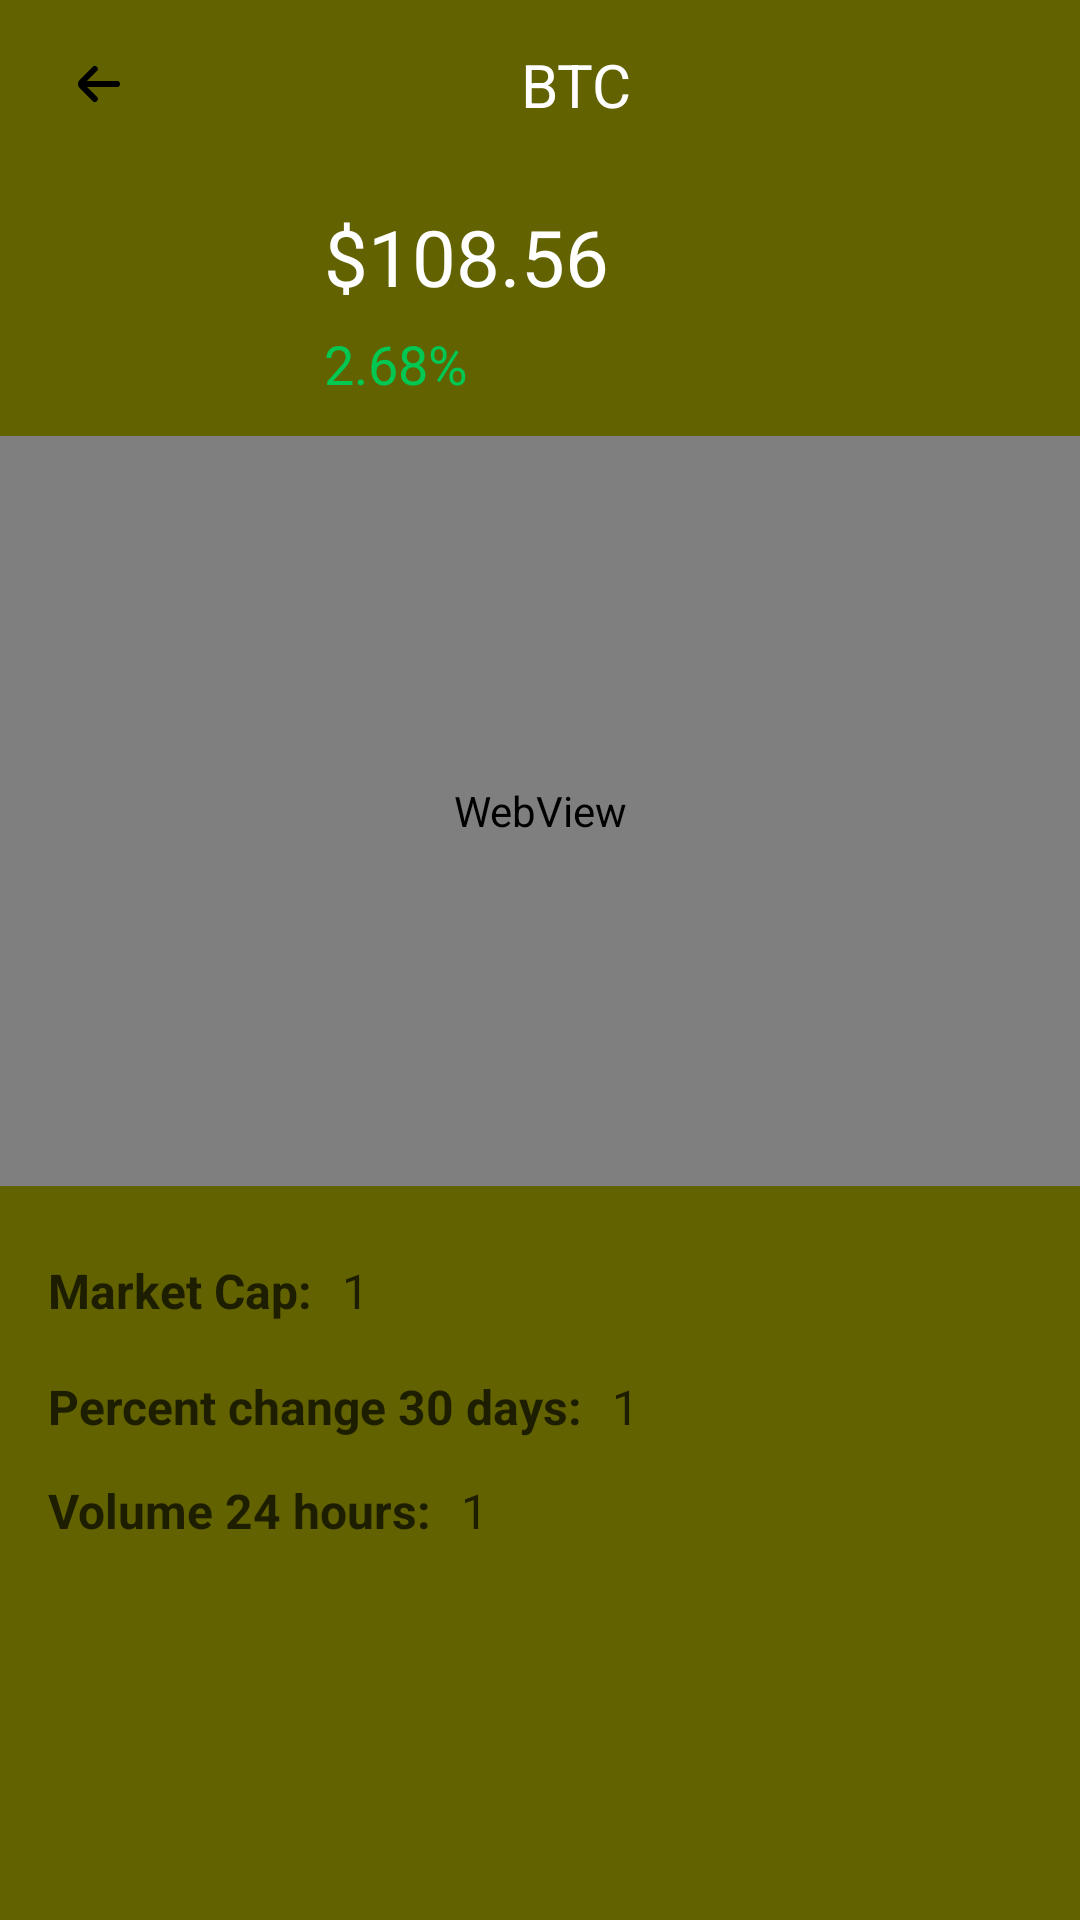

The Android layout XML behind this screen, and the referenced resources:
<!-- AndroidManifest.xml: application theme Theme.Coinmarkt -->
<!-- res/layout/fragment_details.xml -->
<?xml version="1.0" encoding="utf-8"?>
<androidx.constraintlayout.widget.ConstraintLayout xmlns:android="http://schemas.android.com/apk/res/android"
    xmlns:app="http://schemas.android.com/apk/res-auto"
    xmlns:tools="http://schemas.android.com/tools"
    android:id="@+id/frameLayout2"
    android:layout_width="match_parent"
    android:layout_height="match_parent"
    android:background="@color/md_theme_light_primary">

    <androidx.constraintlayout.widget.ConstraintLayout
        android:id="@+id/detailAppbar"
        android:layout_width="match_parent"
        android:layout_height="wrap_content"
        android:paddingStart="12dp"
        android:paddingTop="8dp"
        android:paddingRight="12dp"
        android:paddingBottom="8dp"
        app:layout_constraintEnd_toEndOf="parent"
        app:layout_constraintStart_toStartOf="parent"
        app:layout_constraintTop_toTopOf="parent">

        <ImageButton
            android:id="@+id/addWatchlistButton"
            android:layout_width="wrap_content"
            android:layout_height="wrap_content"
            android:background="@null"
            android:padding="8dp"
            android:src="@drawable/ic_star_outline"
            app:layout_constraintBottom_toBottomOf="parent"
            app:layout_constraintEnd_toEndOf="parent"
            app:layout_constraintTop_toTopOf="parent" />

        <ImageButton
            android:id="@+id/backButton"
            android:layout_width="wrap_content"
            android:layout_height="wrap_content"
            android:background="@null"
            android:padding="8dp"
            android:src="@drawable/ic_back"
            app:layout_constraintBottom_toBottomOf="parent"
            app:layout_constraintStart_toStartOf="parent"
            app:layout_constraintTop_toTopOf="parent" />

        <TextView
            android:id="@+id/detailSymbolTextView"
            android:layout_width="wrap_content"
            android:layout_height="wrap_content"
            android:textColor="@color/white"
            android:textSize="20sp"
            app:layout_constraintBottom_toBottomOf="parent"
            app:layout_constraintEnd_toStartOf="@+id/addWatchlistButton"
            app:layout_constraintStart_toEndOf="@+id/backButton"
            app:layout_constraintTop_toTopOf="parent"
            android:text="BTC" />
    </androidx.constraintlayout.widget.ConstraintLayout>

    <androidx.constraintlayout.widget.ConstraintLayout
        android:id="@+id/detailPrice"
        android:layout_width="match_parent"
        android:layout_height="wrap_content"
        android:paddingStart="16dp"
        android:paddingTop="12dp"
        android:paddingBottom="12dp"
        app:layout_constraintEnd_toEndOf="parent"
        app:layout_constraintStart_toStartOf="parent"
        app:layout_constraintTop_toBottomOf="@id/detailAppbar">

        <TextView
            android:id="@+id/detailChangeTextView"
            android:layout_width="wrap_content"
            android:layout_height="wrap_content"
            android:layout_marginTop="6dp"
            android:textColor="@color/green"
            android:textSize="18sp"
            app:layout_constraintStart_toEndOf="@+id/detailChangeImageView"
            app:layout_constraintTop_toBottomOf="@+id/detailPriceTextView"
            android:text="2.68%" />

        <TextView
            android:id="@+id/detailPriceTextView"
            android:layout_width="wrap_content"
            android:layout_height="wrap_content"
            android:layout_marginStart="32dp"
            android:textColor="@color/white"
            android:textSize="26sp"
            app:layout_constraintStart_toEndOf="@+id/detailImageView"
            app:layout_constraintTop_toTopOf="parent"
            android:text="$108.56" />

        <ImageView
            android:id="@+id/detailChangeImageView"
            android:layout_width="wrap_content"
            android:layout_height="wrap_content"
            app:layout_constraintBottom_toBottomOf="@+id/detailChangeTextView"
            app:layout_constraintStart_toStartOf="@+id/detailPriceTextView"
            app:layout_constraintTop_toTopOf="@+id/detailChangeTextView"
            tools:srcCompat="@drawable/ic_arrow_up" />

        <ImageView
            android:id="@+id/detailImageView"
            android:layout_width="60dp"
            android:layout_height="60dp"
            app:layout_constraintBottom_toBottomOf="parent"
            app:layout_constraintStart_toStartOf="parent"
            app:layout_constraintTop_toTopOf="parent"/>
    </androidx.constraintlayout.widget.ConstraintLayout>

    <androidx.constraintlayout.widget.ConstraintLayout
        android:id="@+id/detailChart"
        android:layout_width="match_parent"
        android:layout_height="0dp"
        app:layout_constraintEnd_toEndOf="parent"
        app:layout_constraintStart_toStartOf="parent"
        app:layout_constraintTop_toBottomOf="@id/detailPrice">


        <WebView
            android:id="@+id/detailChartWebView"
            android:layout_width="match_parent"
            android:layout_height="250dp"
            app:layout_constraintEnd_toEndOf="parent"
            app:layout_constraintHorizontal_bias="0.0"
            app:layout_constraintStart_toStartOf="parent"
            app:layout_constraintTop_toTopOf="parent" />

    </androidx.constraintlayout.widget.ConstraintLayout>


    <androidx.constraintlayout.widget.ConstraintLayout
        android:id="@+id/AllDetail"
        android:layout_width="match_parent"
        android:layout_height="0dp"
        android:layout_marginTop="16dp"
        android:background="@color/md_theme_light_primary"
        android:paddingStart="12dp"
        android:paddingTop="8dp"
        android:paddingEnd="12dp"
        android:paddingBottom="8dp"
        app:layout_constraintBottom_toBottomOf="parent"
        app:layout_constraintEnd_toEndOf="parent"
        app:layout_constraintStart_toStartOf="parent"
        app:layout_constraintTop_toBottomOf="@id/detailChart">


        <TextView
            android:id="@+id/detailMarketCapTextView"
            android:layout_width="wrap_content"
            android:layout_height="wrap_content"
            android:layout_marginStart="4dp"
            android:text="Market Cap:"
            android:textColor="@color/md_theme_light_onPrimaryContainer"
            android:textStyle="bold"
            android:textSize="16sp"
            app:layout_constraintBottom_toBottomOf="parent"
            app:layout_constraintStart_toStartOf="parent"
            app:layout_constraintTop_toTopOf="parent"
            app:layout_constraintVertical_bias="0" />

        <TextView
            android:id="@+id/detailMarketCapValueTextView"
            android:layout_width="wrap_content"
            android:layout_height="wrap_content"
            android:text="1"
            android:textColor="@color/md_theme_light_onPrimaryContainer"
            android:textSize="16sp"
            app:layout_constraintBottom_toBottomOf="parent"
            app:layout_constraintStart_toEndOf="@+id/detailMarketCapTextView"
            android:layout_marginStart="10dp"
            app:layout_constraintTop_toTopOf="parent"
            app:layout_constraintVertical_bias="0" />

        <TextView
            android:id="@+id/detailPercentChange30dTextView"
            android:layout_width="wrap_content"
            android:layout_height="wrap_content"
            android:layout_marginStart="4dp"
            android:text="Percent change 30 days:"
            android:textColor="@color/md_theme_light_onPrimaryContainer"
            android:textStyle="bold"
            android:textSize="16sp"
            app:layout_constraintBottom_toBottomOf="parent"
            app:layout_constraintStart_toStartOf="parent"
            app:layout_constraintTop_toBottomOf="@+id/detailMarketCapTextView"
            app:layout_constraintVertical_bias="0.1" />

        <TextView
            android:id="@+id/detailPercentChange30dValueTextView"
            android:layout_width="wrap_content"
            android:layout_height="wrap_content"
            android:text="1"
            android:textColor="@color/md_theme_light_onPrimaryContainer"
            android:textSize="16sp"
            app:layout_constraintBottom_toBottomOf="parent"
            app:layout_constraintStart_toEndOf="@+id/detailPercentChange30dTextView"
            android:layout_marginStart="10dp"
            app:layout_constraintTop_toBottomOf="@+id/detailMarketCapValueTextView"
            app:layout_constraintVertical_bias="0.1" />




        <TextView
            android:id="@+id/detailVolume24hTextView"
            android:layout_width="wrap_content"
            android:layout_height="wrap_content"
            android:layout_marginStart="4dp"
            android:text="Volume 24 hours:"
            android:textColor="@color/md_theme_light_onPrimaryContainer"
            android:textStyle="bold"
            android:textSize="16sp"
            app:layout_constraintBottom_toBottomOf="parent"
            app:layout_constraintStart_toStartOf="parent"
            app:layout_constraintTop_toBottomOf="@+id/detailPercentChange30dTextView"
            app:layout_constraintVertical_bias="0.1" />

        <TextView
            android:id="@+id/detailVolume24hValueTextView"
            android:layout_width="wrap_content"
            android:layout_height="wrap_content"
            android:text="1"
            android:textColor="@color/md_theme_light_onPrimaryContainer"
            android:textSize="16sp"
            app:layout_constraintBottom_toBottomOf="parent"
            app:layout_constraintStart_toEndOf="@+id/detailVolume24hTextView"
            android:layout_marginStart="10dp"
            app:layout_constraintTop_toBottomOf="@+id/detailPercentChange30dTextView"
            app:layout_constraintVertical_bias="0.1" />


    </androidx.constraintlayout.widget.ConstraintLayout>

</androidx.constraintlayout.widget.ConstraintLayout>
<!-- resources referenced by this layout -->
<resources>
  <color name="green">#00C853</color>
  <color name="md_theme_light_onPrimaryContainer">#1D1D00</color>
  <color name="md_theme_light_primary">#626200</color>
  <color name="white">#FFFFFFFF</color>
  <!-- drawable ic_back (drawable) -->
  <vector android:height="24dp" android:viewportHeight="24"
      android:viewportWidth="24" android:width="24dp" xmlns:android="http://schemas.android.com/apk/res/android">
      <path android:fillColor="#000000" android:pathData="M19,11H9l3.29,-3.29a1,1 0,0 0,0 -1.42,1 1,0 0,0 -1.41,0l-4.29,4.3A2,2 0,0 0,6 12H6a2,2 0,0 0,0.59 1.4l4.29,4.3a1,1 0,1 0,1.41 -1.42L9,13H19a1,1 0,0 0,0 -2Z"/>
  </vector>
  <style name="Theme.Coinmarkt" parent="Theme.MaterialComponents.DayNight.DarkActionBar">
          
          <item name="colorPrimary">@color/md_theme_light_primary</item>
          <item name="colorPrimaryVariant">@color/purple_700</item>
          <item name="colorOnPrimary">@color/md_theme_light_onPrimary</item>
          
          <item name="colorSecondary">@color/md_theme_light_secondary</item>
          <item name="colorSecondaryVariant">@color/teal_700</item>
          <item name="colorOnSecondary">@color/md_theme_light_onSecondary</item>
          
          <item name="android:statusBarColor">?attr/colorPrimaryVariant</item>
          
          <item name="fontFamily">@font/work_sans_medium</item>
      </style>
  <color name="purple_700">#FF3700B3</color>
  <color name="md_theme_light_onPrimary">#FFFFFF</color>
  <color name="md_theme_light_secondary">#606043</color>
  <color name="teal_700">#FF018786</color>
  <color name="md_theme_light_onSecondary">#FFFFFF</color>
</resources>
